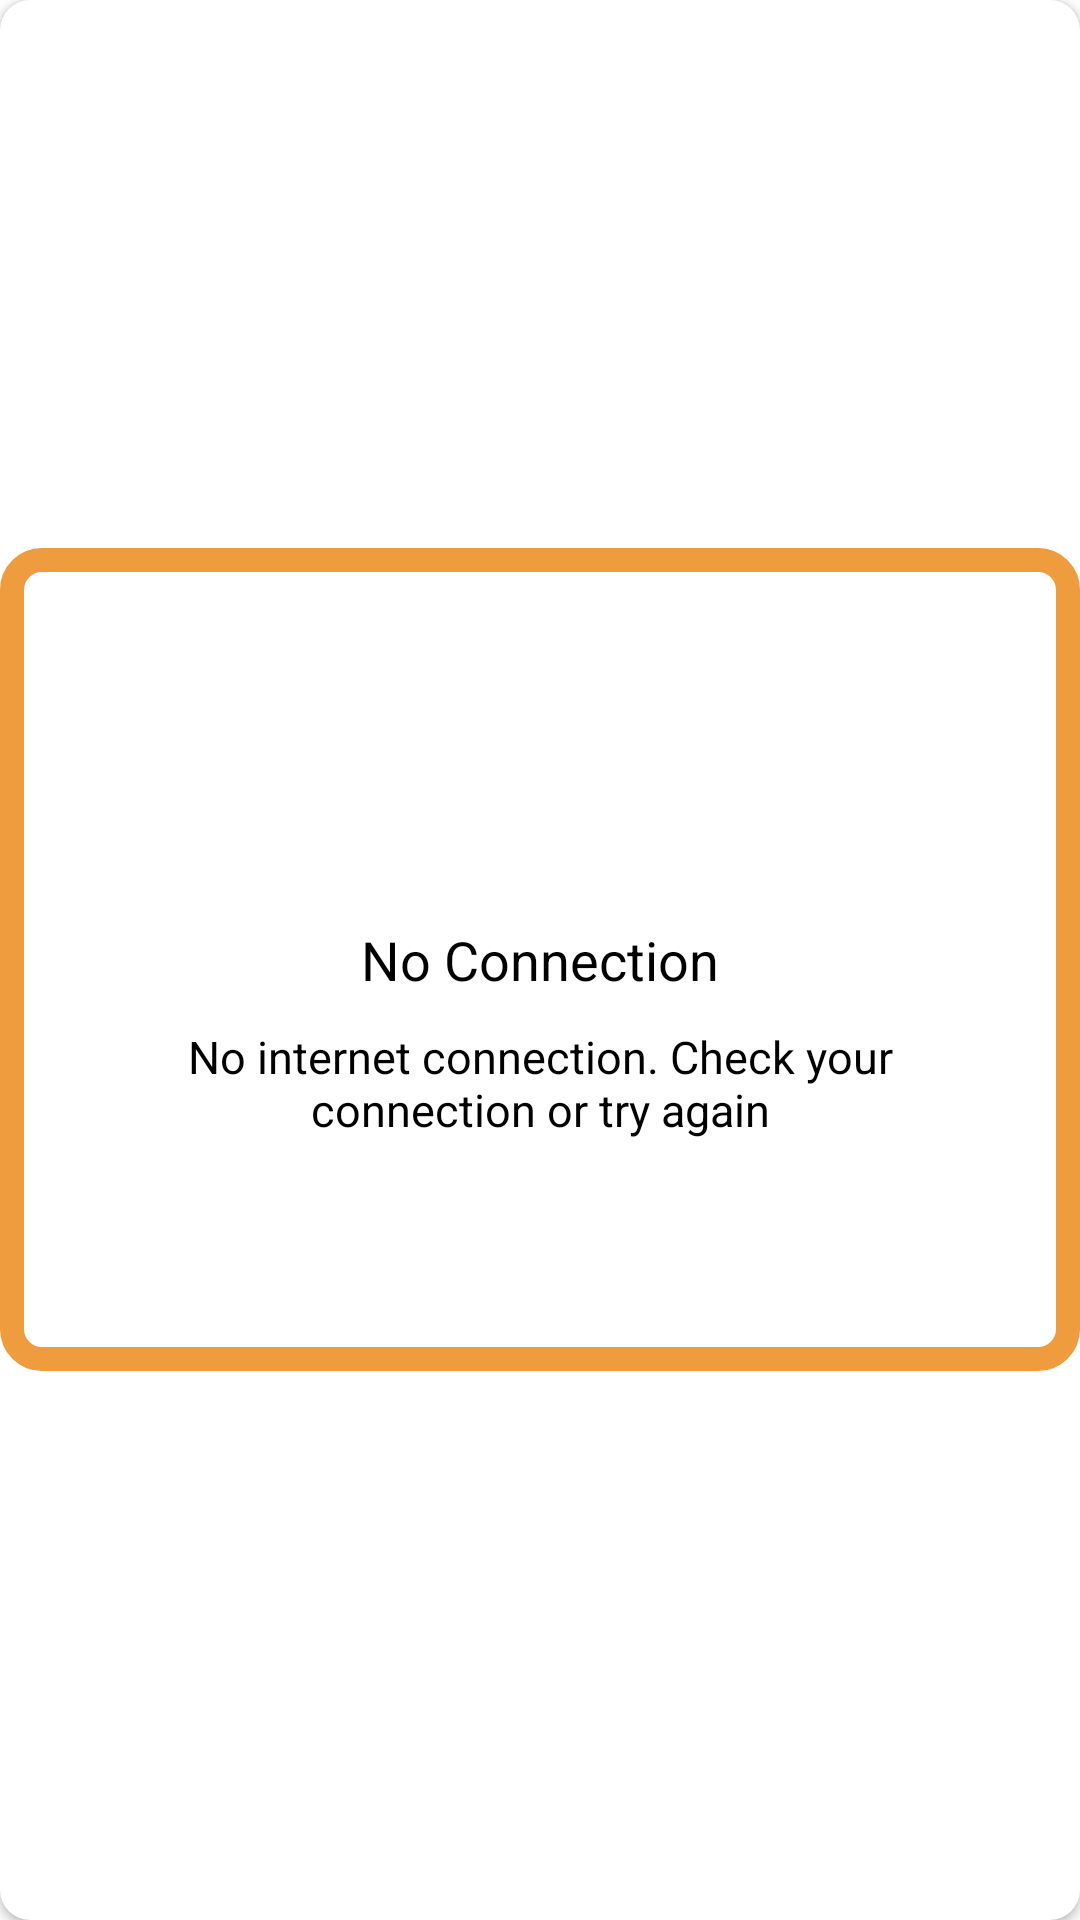

Reconstruct the res/layout file that produces this screen, plus the resources it refers to.
<!-- AndroidManifest.xml: application theme Theme.NoInternetDialog -->
<!-- res/layout/fragment_no_internet_dialog.xml -->
<?xml version="1.0" encoding="utf-8"?>
<androidx.cardview.widget.CardView xmlns:android="http://schemas.android.com/apk/res/android"
    xmlns:app="http://schemas.android.com/apk/res-auto"
    xmlns:tools="http://schemas.android.com/tools"
    android:layout_width="wrap_content"
    android:layout_height="wrap_content"
    android:gravity="center"
    app:cardBackgroundColor="@android:color/white"
    app:cardCornerRadius="10dp"
    >

    <androidx.constraintlayout.widget.ConstraintLayout
        android:layout_width="match_parent"
        android:layout_height="wrap_content"
        android:layout_gravity="center"
        android:background="@drawable/ic_border"
        android:padding="15dp">

        <ImageView
            android:id="@+id/cloud"
            android:layout_width="128dp"
            android:layout_height="100dp"
            android:src="@drawable/ic_cloud2"
            app:layout_constraintLeft_toLeftOf="parent"
            app:layout_constraintRight_toRightOf="parent"
            app:layout_constraintTop_toTopOf="parent" />

        <TextView
            android:id="@+id/text1"
            android:layout_width="wrap_content"
            android:layout_height="wrap_content"
            android:layout_marginTop="10dp"
            android:gravity="center"
            android:text="No Connection"
            android:textColor="@android:color/black"
            android:textSize="18sp"
            app:layout_constraintLeft_toLeftOf="parent"
            app:layout_constraintRight_toRightOf="parent"
            app:layout_constraintTop_toBottomOf="@id/cloud" />

        <TextView
            android:id="@+id/text2"
            android:layout_width="260dp"
            android:layout_height="wrap_content"
            android:layout_marginTop="10dp"
            android:layout_marginBottom="10dp"
            app:layout_constraintBottom_toTopOf="@id/cancel"
            android:gravity="center"
            android:text="No internet connection. Check your connection or try again"
            android:textColor="@android:color/black"
            android:textSize="15sp"
            app:layout_constraintLeft_toLeftOf="parent"
            app:layout_constraintRight_toRightOf="parent"
            app:layout_constraintTop_toBottomOf="@id/text1" />

        <androidx.appcompat.widget.AppCompatButton
            android:id="@+id/cancel"
            android:layout_width="130dp"
            android:layout_height="wrap_content"
            android:layout_margin="2dp"
            android:layout_marginLeft="5dp"
            android:layout_marginTop="10dp"
            android:layout_marginBottom="10dp"
            android:background="@drawable/radius_btn"
            android:text="Cancel"
            android:textColor="@android:color/white"
            app:layout_constraintBottom_toBottomOf="parent"
            app:layout_constraintHorizontal_chainStyle="packed"
            app:layout_constraintLeft_toLeftOf="parent"
            app:layout_constraintRight_toLeftOf="@id/retry"
            app:layout_constraintTop_toBottomOf="@id/text2" />

        <androidx.appcompat.widget.AppCompatButton
            android:id="@+id/retry"
            android:layout_width="130dp"
            android:layout_height="wrap_content"
            android:layout_margin="2dp"
            android:layout_marginTop="10dp"
            android:layout_marginRight="5dp"
            android:layout_marginBottom="10dp"
            android:background="@drawable/radius_btn"
            android:text="Retry"
            android:textColor="@android:color/white"
            app:layout_constraintBottom_toBottomOf="@id/cancel"
            app:layout_constraintHorizontal_chainStyle="packed"
            app:layout_constraintLeft_toRightOf="@id/cancel"
            app:layout_constraintRight_toRightOf="parent"
            app:layout_constraintTop_toTopOf="@id/cancel"/>

    </androidx.constraintlayout.widget.ConstraintLayout>


</androidx.cardview.widget.CardView>
<!-- resources referenced by this layout -->
<resources>
  <!-- drawable ic_border (drawable) -->
  <?xml version="1.0" encoding="utf-8"?>
  <shape xmlns:android="http://schemas.android.com/apk/res/android">
  
      <corners android:radius="10dp" />
      <solid android:color="@android:color/white" />
  
      <stroke
          android:width="8dp"
          android:color="#EF9C3F" />
  
  </shape>
  <style name="Theme.NoInternetDialog" parent="Theme.MaterialComponents.Light.DarkActionBar">
          
          <item name="colorPrimary">@color/purple_500</item>
          <item name="colorPrimaryVariant">@color/purple_700</item>
          <item name="colorOnPrimary">@color/white</item>
          
          <item name="colorSecondary">@color/teal_200</item>
          <item name="colorSecondaryVariant">@color/teal_700</item>
          <item name="colorOnSecondary">@color/black</item>
          
          <item name="android:statusBarColor">?attr/colorPrimaryVariant</item>
          
      </style>
  <!-- not gathered from this repository: default colours our renderer supplied (Android Studio template values) -->
  <color name="purple_500">#FF6200EE</color>
  <color name="purple_700">#FF3700B3</color>
  <color name="teal_200">#FF03DAC5</color>
  <color name="teal_700">#FF018786</color>
  <color name="black">#FF000000</color>
  <color name="white">#FFFFFFFF</color>
</resources>
